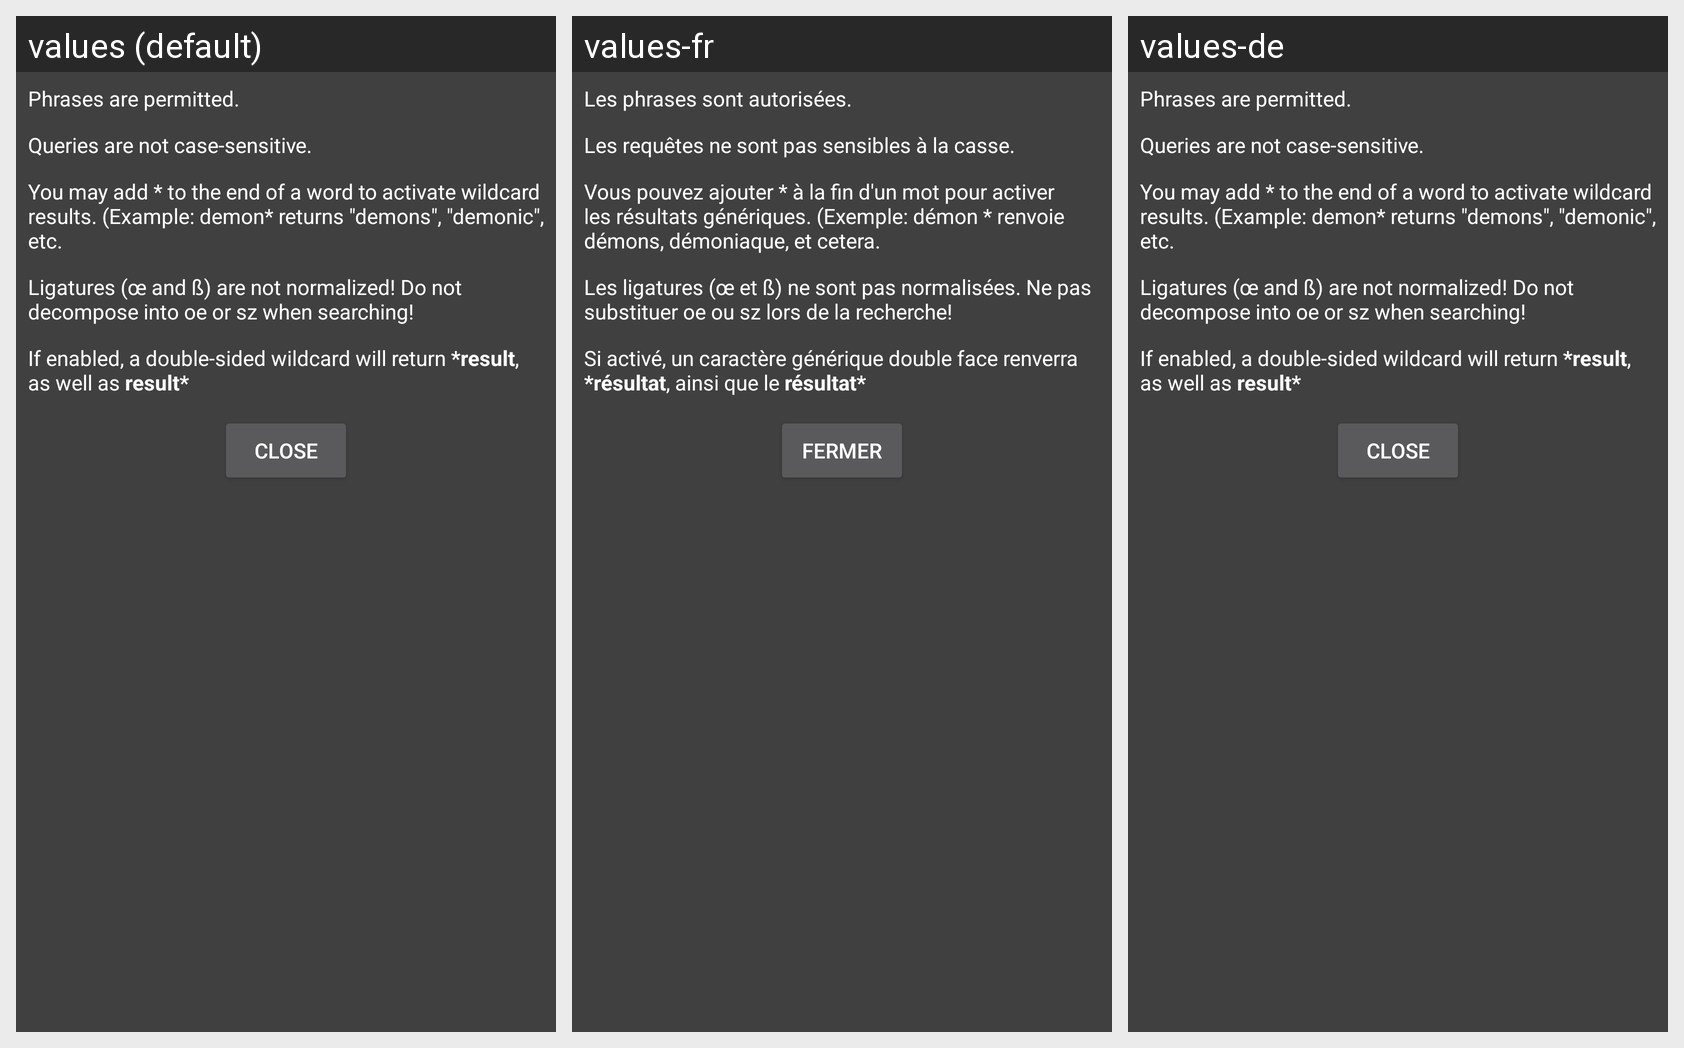

Here is an Android app screen in its default locale and in the app's own translations. Write out the translated-string differences for the strings that appear on this screen.
Android screen res/layout/popup_search_info_layout.xml rendered under 3 locales, left to right: values (default), values-fr, values-de. Device: Nexus 5 (rendered at 1080×1920; each locale shown at half size, 540×960, under a caption strip naming it); theme LegendsTheme.
Strings drawn on this screen, with the default value and each locale's value (text and hints the layout hard-codes, and strings that could not be matched under every locale, appear in the picture but are not listed):

popup_phrases_permitted
  values: Phrases are permitted.
  values-fr: Les phrases sont autorisées.
  values-de: Phrases are permitted.  [not translated; the default value is used]

popup_no_case
  values: Queries are not case-sensitive.
  values-fr: Les requêtes ne sont pas sensibles à la casse.
  values-de: Queries are not case-sensitive.  [not translated; the default value is used]

popup_wildcard
  values: You may add * to the end of a word to activate wildcard results. (Example: demon* returns "demons", "demonic", etc.
  values-fr: Vous pouvez ajouter * à la fin d'un mot pour activer les résultats génériques. (Exemple: démon * renvoie démons, démoniaque, et cetera.
  values-de: You may add * to the end of a word to activate wildcard results. (Example: demon* returns "demons", "demonic", etc.  [not translated; the default value is used]

popup_ligatures
  values: Ligatures (œ and ß) are not normalized! Do not decompose into oe or sz when searching!
  values-fr: Les ligatures (œ et ß) ne sont pas normalisées. Ne pas substituer oe ou sz lors de la recherche!
  values-de: Ligatures (œ and ß) are not normalized! Do not decompose into oe or sz when searching!  [not translated; the default value is used]

popup_doubleWildcards
  values: If enabled, a double-sided wildcard will return *result, as well as result*
  values-fr: Si activé, un caractère générique double face renverra *résultat, ainsi que le résultat*
  values-de: If enabled, a double-sided wildcard will return *result, as well as result*  [not translated; the default value is used]

popup_close
  values: Close
  values-fr: Fermer
  values-de: Close  [not translated; the default value is used]
